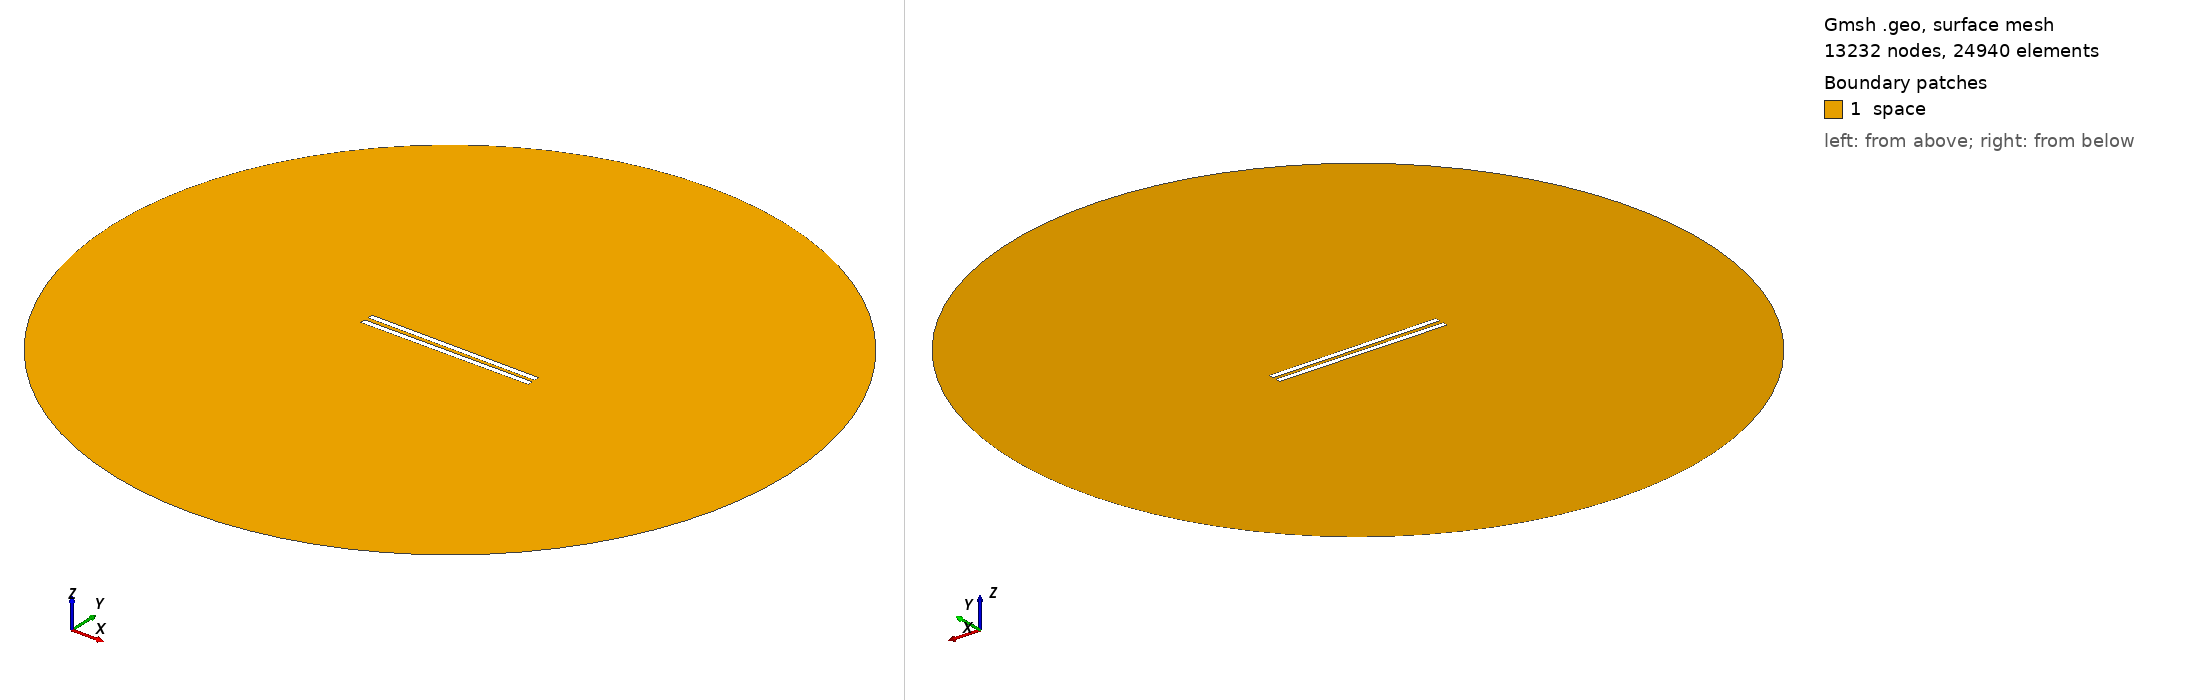

Gmsh geometry script, surface-meshed: 13232 nodes, 24940 surface elements. Boundary patches (legend numbers): 1 space. Left view from above one corner, right view from below the opposite corner. Legend entries are the model's physical surfaces. The drawing asked Gmsh for element sizes between 1% and 20% of the model's largest extent; the script's own settings can give other sizes.

=== 567.geo (drawn) ===
// Set the geometry kernel
SetFactory("OpenCASCADE");

//---------------------------------------
// Rectangles
//---------------------------------------

// Rectangle 1 (top)
Point(1) = {-49.62222222222222, 1.0833333333333333, 0, 1.0};
Point(2) = {49.62222222222222, 1.0833333333333333, 0, 1.0};
Point(3) = {49.62222222222222, 4.3277777777777775, 0, 1.0};
Point(4) = {-49.62222222222222, 4.3277777777777775, 0, 1.0};

Line(1) = {1, 2};
Line(2) = {2, 3};
Line(3) = {3, 4};
Line(4) = {4, 1};

Line Loop(1) = {1, 2, 3, 4};
Plane Surface(1) = {1};

Rotate { {0, 0, 1}, {0,  1.0833333333333333,  0}, -0.006 } {
  Surface{1};
}

// Rectangle 2 (bottom)
Point(5) = {-49.62222222222222, -1.0833333333333333, 0, 1.0};
Point(6) = {49.62222222222222, -1.0833333333333333, 0, 1.0};
Point(7) = {49.62222222222222, -4.3277777777777775, 0, 1.0};
Point(8) = {-49.62222222222222, -4.3277777777777775, 0, 1.0};

Line(5) = {5, 6};
Line(6) = {6, 7};
Line(7) = {7, 8};
Line(8) = {8, 5};

Line Loop(2) = {5, 6, 7, 8};
Plane Surface(2) = {2}; 


//---------------------------------------
// Circle
//---------------------------------------

// Define points
Point(9) = {0, 0, 0};        // Center
Point(10) = {200, 0, 0};     // Start point
Point(11) = {0, 200, 0};     // 90 degrees
Point(12) = {-200, 0, 0};    // 180 degrees
Point(13) = {0, -200, 0};    // 270 degrees

// Define circle arcs (each needs start, center, end)
Circle(9) = {10, 9, 11};
Circle(10) = {11, 9, 12};
Circle(11) = {12, 9, 13};
Circle(12) = {13, 9, 10};

// Define curve loop and surface if needed
Curve Loop(3) = {9, 10, 11, 12};
Surface(3) = {3};

// Subtract Rectangles from Circle
BooleanDifference{ Surface{3}; Delete; }{ Surface{1}; Surface{2}; Delete; }

//---------------------------------------
// Transfinite Lines and Surface
//---------------------------------------
r = 7;
Transfinite Line {1, 3} = 50*r Using Progression 1;
Transfinite Line {2, 4} = 2*r Using Progression 1;
Transfinite Line {5, 7} = 50*r Using Progression 1;
Transfinite Line {6, 8} = 2*r Using Progression 1;
Transfinite Line {9, 10, 11, 12} = 20 Using Progression 1;

//---------------------------------------
// Define Physical Groups
//---------------------------------------                

//--- Physical Curves
// Physical groups for boundaries
Physical Line("force_segment", 10) = {1};
Physical Line("upper_plate", 11) = {2, 3, 4};
Physical Line("lower_plate", 12) = {5, 6, 7, 8};
Physical Line("boundary", 20) = {9, 10, 11, 12};

//--- Physical Surfaces
Physical Surface("space", 30) = {3};

//---------------------------------------
// 6. Generate the Mesh
//---------------------------------------
Mesh 2;  // 2D mesh generation
